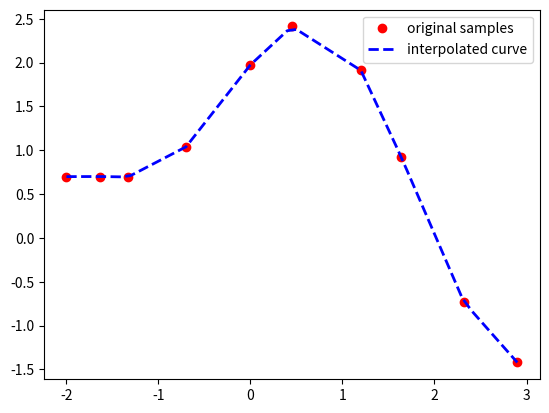

The matplotlib source for this figure:
#!/usr/bin/env python

"""
TBD
"""

import matplotlib.pyplot as plt
from scipy.interpolate import interp1d

import numpy as np

xdata = np.array([-2, -1.64, -1.33, -0.7, 0, 0.45, 1.2, 1.64, 2.32, 2.9])
ydata = np.array([0.699369, 0.700462, 0.695354, 1.03905, 1.97389,
                  2.41143, 1.91091, 0.919576, -0.730975, -1.42001])

spline_fit = interp1d(xdata, ydata, kind=1)
xx = np.linspace(np.min(xdata), np.max(xdata), 50)
yy = spline_fit(xx)

# display the results.
plt.plot(xdata, ydata, 'ro', xx, yy, 'b--', linewidth=2)
plt.axis('tight')
plt.legend(['original samples', 'interpolated curve'])
